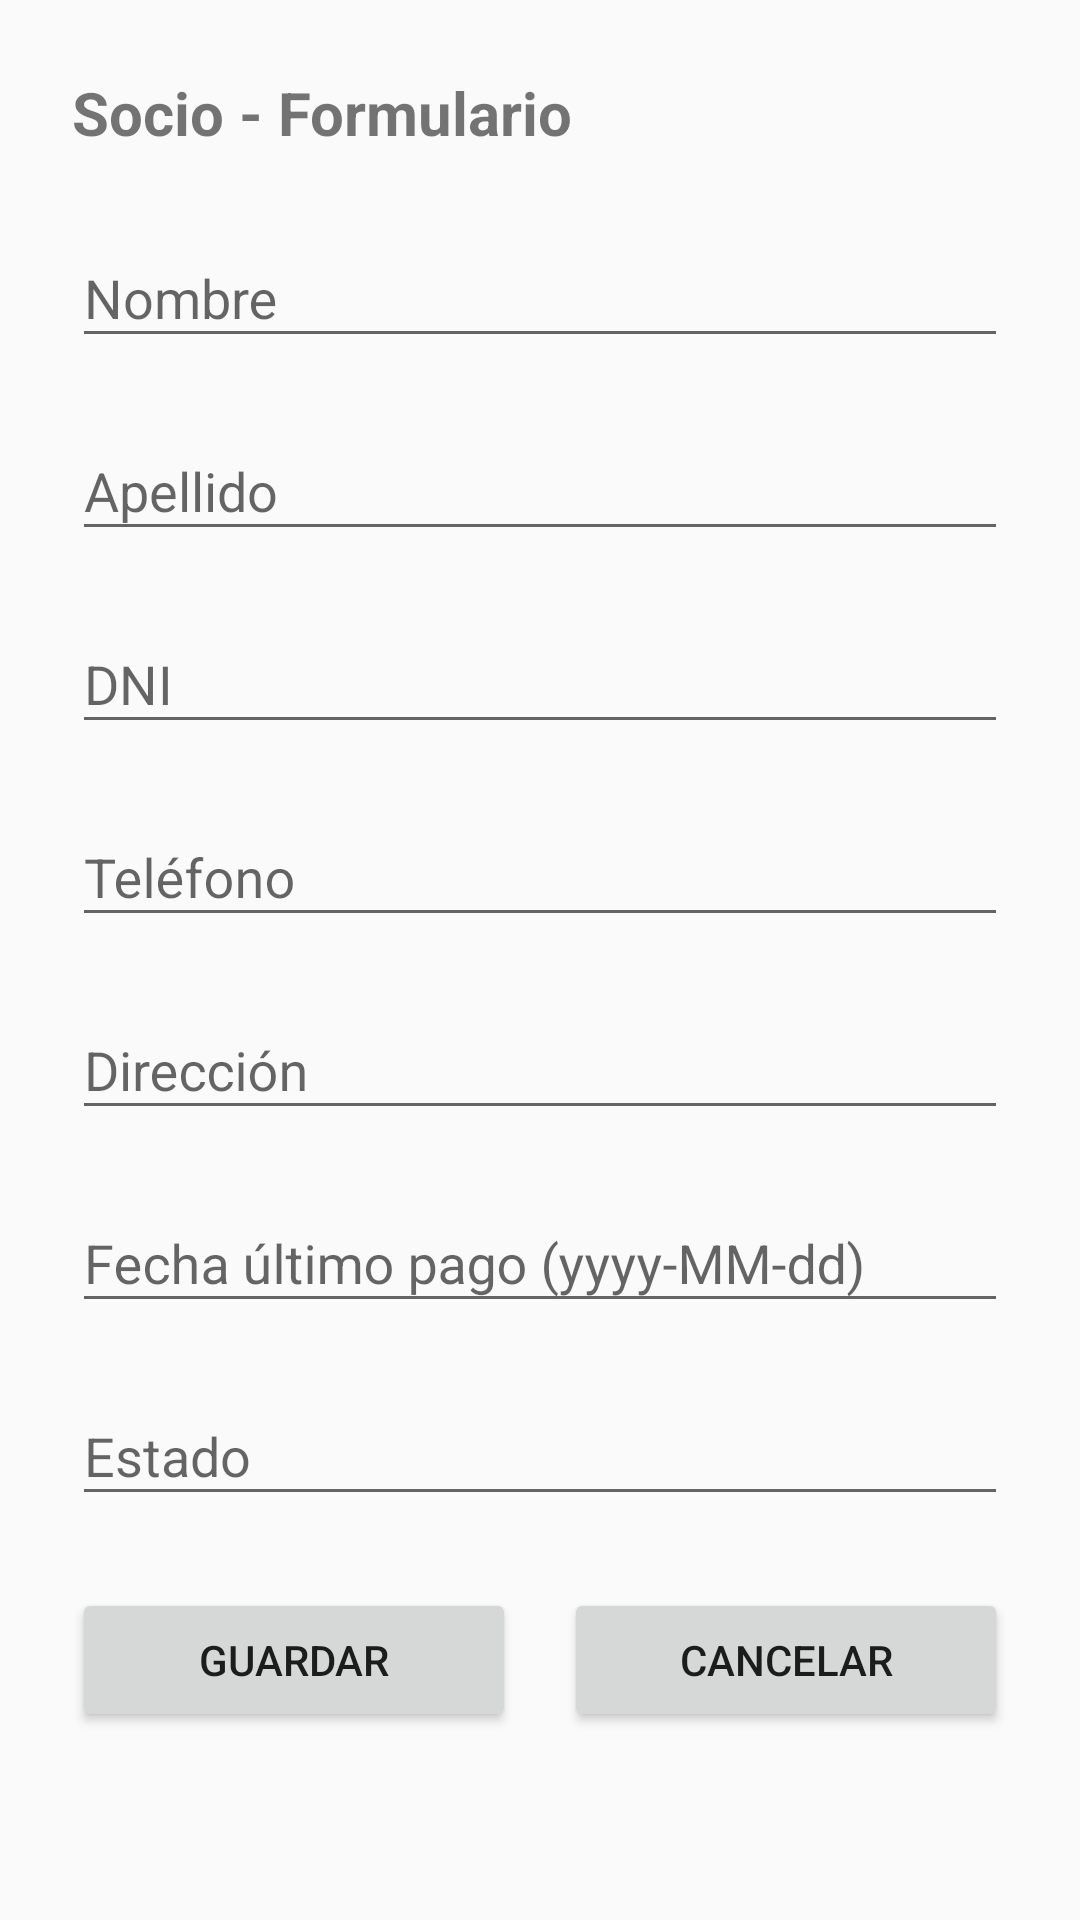

Here is an Android app screen rendered from its layout file. Give the layout XML and the strings, colors and styles it references.
<!-- AndroidManifest.xml: application theme Theme.Design.Light.NoActionBar -->
<!-- res/layout/activity_socio_form.xml -->
<?xml version="1.0" encoding="utf-8"?>
<ScrollView xmlns:android="http://schemas.android.com/apk/res/android"
    android:fillViewport="true"
    android:layout_width="match_parent"
    android:layout_height="match_parent">

    <LinearLayout
        android:padding="24dp"
        android:orientation="vertical"
        android:layout_width="match_parent"
        android:layout_height="wrap_content">

        <com.google.android.material.textview.MaterialTextView
            android:text="Socio - Formulario"
            android:textStyle="bold"
            android:textSize="20sp"
            android:layout_width="wrap_content"
            android:layout_height="wrap_content" />

        
        <com.google.android.material.textfield.TextInputLayout
            android:layout_marginTop="16dp"
            android:hint="Nombre"
            android:layout_width="match_parent"
            android:layout_height="wrap_content">

            <com.google.android.material.textfield.TextInputEditText
                android:id="@+id/etNombre"
                android:layout_width="match_parent"
                android:layout_height="wrap_content"/>
        </com.google.android.material.textfield.TextInputLayout>

        
        <com.google.android.material.textfield.TextInputLayout
            android:layout_marginTop="12dp"
            android:hint="Apellido"
            android:layout_width="match_parent"
            android:layout_height="wrap_content">

            <com.google.android.material.textfield.TextInputEditText
                android:id="@+id/etApellido"
                android:layout_width="match_parent"
                android:layout_height="wrap_content"/>
        </com.google.android.material.textfield.TextInputLayout>

        
        <com.google.android.material.textfield.TextInputLayout
            android:layout_marginTop="12dp"
            android:hint="DNI"
            android:layout_width="match_parent"
            android:layout_height="wrap_content">

            <com.google.android.material.textfield.TextInputEditText
                android:id="@+id/etDni"
                android:inputType="number"
                android:layout_width="match_parent"
                android:layout_height="wrap_content"/>
        </com.google.android.material.textfield.TextInputLayout>

        
        <com.google.android.material.textfield.TextInputLayout
            android:layout_marginTop="12dp"
            android:hint="Teléfono"
            android:layout_width="match_parent"
            android:layout_height="wrap_content">

            <com.google.android.material.textfield.TextInputEditText
                android:id="@+id/etTelefono"
                android:inputType="phone"
                android:layout_width="match_parent"
                android:layout_height="wrap_content"/>
        </com.google.android.material.textfield.TextInputLayout>

        
        <com.google.android.material.textfield.TextInputLayout
            android:layout_marginTop="12dp"
            android:hint="Dirección"
            android:layout_width="match_parent"
            android:layout_height="wrap_content">

            <com.google.android.material.textfield.TextInputEditText
                android:id="@+id/etDireccion"
                android:layout_width="match_parent"
                android:layout_height="wrap_content"/>
        </com.google.android.material.textfield.TextInputLayout>

        
        <com.google.android.material.textfield.TextInputLayout
            android:id="@+id/tilUltimoPago"
            android:layout_marginTop="12dp"
            android:hint="Fecha último pago (yyyy-MM-dd)"
            android:layout_width="match_parent"
            android:layout_height="wrap_content">

            <com.google.android.material.textfield.TextInputEditText
                android:id="@+id/etUltimoPago"
                android:layout_width="match_parent"
                android:layout_height="wrap_content"/>
        </com.google.android.material.textfield.TextInputLayout>

        
        <com.google.android.material.textfield.TextInputLayout
            android:layout_marginTop="12dp"
            android:hint="Estado"
            android:layout_width="match_parent"
            android:layout_height="wrap_content">

            <AutoCompleteTextView
                android:id="@+id/ddEstado"
                android:layout_width="match_parent"
                android:layout_height="wrap_content"/>
        </com.google.android.material.textfield.TextInputLayout>

        
        <LinearLayout
            android:orientation="horizontal"
            android:layout_marginTop="24dp"
            android:layout_width="match_parent"
            android:layout_height="wrap_content">

            <Button
                android:id="@+id/btnGuardar"
                android:text="Guardar"
                android:layout_weight="1"
                android:layout_width="0dp"
                android:layout_height="wrap_content"/>

            <Button
                android:id="@+id/btnCancelar"
                android:text="Cancelar"
                android:layout_marginStart="16dp"
                android:layout_weight="1"
                android:layout_width="0dp"
                android:layout_height="wrap_content"/>
        </LinearLayout>

        
        <Button
            android:id="@+id/btnEliminar"
            android:text="ELIMINAR"
            android:layout_marginTop="20dp"
            android:layout_width="match_parent"
            android:layout_height="wrap_content"
            android:backgroundTint="@android:color/holo_red_light"
            android:visibility="gone"/>

    </LinearLayout>

</ScrollView>
<!-- resources referenced by this layout -->
<resources>

</resources>
